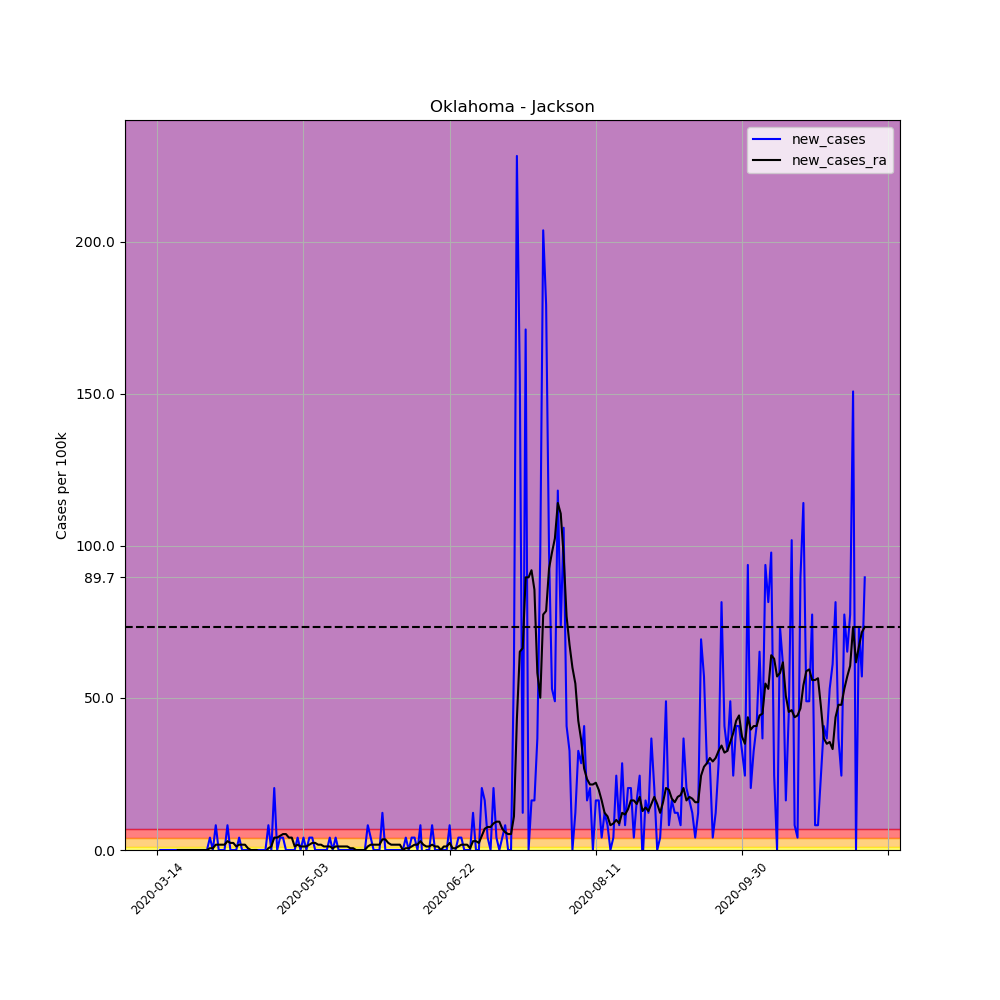

Data behind this chart, as committed beside it:
, date, county, state, fips, cases, deaths, COUNTY, STNAME, CTYNAME, POPESTIMATE2019, per_100k, per_100k_ra, new_cases, new_cases_ra
88168, 2020-03-14, Jackson, Oklahoma, 40065, 1, 0, 65, Oklahoma, Jackson, 24530, 4.077, , , 
88169, 2020-03-15, Jackson, Oklahoma, 40065, 1, 0, 65, Oklahoma, Jackson, 24530, 4.077, , 0.0, 
88170, 2020-03-16, Jackson, Oklahoma, 40065, 1, 0, 65, Oklahoma, Jackson, 24530, 4.077, , 0.0, 
88171, 2020-03-17, Jackson, Oklahoma, 40065, 1, 0, 65, Oklahoma, Jackson, 24530, 4.077, , 0.0, 
88172, 2020-03-18, Jackson, Oklahoma, 40065, 1, 0, 65, Oklahoma, Jackson, 24530, 4.077, , 0.0, 
88173, 2020-03-19, Jackson, Oklahoma, 40065, 1, 0, 65, Oklahoma, Jackson, 24530, 4.077, , 0.0, 
88174, 2020-03-20, Jackson, Oklahoma, 40065, 1, 0, 65, Oklahoma, Jackson, 24530, 4.077, 4.077, 0.0, 
88175, 2020-03-21, Jackson, Oklahoma, 40065, 1, 0, 65, Oklahoma, Jackson, 24530, 4.077, 4.077, 0.0, 0.0
88176, 2020-03-22, Jackson, Oklahoma, 40065, 1, 0, 65, Oklahoma, Jackson, 24530, 4.077, 4.077, 0.0, 0.0
88177, 2020-03-23, Jackson, Oklahoma, 40065, 1, 0, 65, Oklahoma, Jackson, 24530, 4.077, 4.077, 0.0, 0.0
88178, 2020-03-24, Jackson, Oklahoma, 40065, 1, 0, 65, Oklahoma, Jackson, 24530, 4.077, 4.077, 0.0, 0.0
88179, 2020-03-25, Jackson, Oklahoma, 40065, 1, 0, 65, Oklahoma, Jackson, 24530, 4.077, 4.077, 0.0, 0.0
88180, 2020-03-26, Jackson, Oklahoma, 40065, 1, 0, 65, Oklahoma, Jackson, 24530, 4.077, 4.077, 0.0, 0.0
88181, 2020-03-27, Jackson, Oklahoma, 40065, 1, 0, 65, Oklahoma, Jackson, 24530, 4.077, 4.077, 0.0, 0.0
88182, 2020-03-28, Jackson, Oklahoma, 40065, 1, 0, 65, Oklahoma, Jackson, 24530, 4.077, 4.077, 0.0, 0.0
88183, 2020-03-29, Jackson, Oklahoma, 40065, 1, 0, 65, Oklahoma, Jackson, 24530, 4.077, 4.077, 0.0, 0.0
88184, 2020-03-30, Jackson, Oklahoma, 40065, 1, 0, 65, Oklahoma, Jackson, 24530, 4.077, 4.077, 0.0, 0.0
88185, 2020-03-31, Jackson, Oklahoma, 40065, 1, 0, 65, Oklahoma, Jackson, 24530, 4.077, 4.077, 0.0, 0.0
88186, 2020-04-01, Jackson, Oklahoma, 40065, 2, 0, 65, Oklahoma, Jackson, 24530, 8.153, 4.659, 4.077, 0.5824
88187, 2020-04-02, Jackson, Oklahoma, 40065, 2, 0, 65, Oklahoma, Jackson, 24530, 8.153, 5.241, 0.0, 0.5824
88188, 2020-04-03, Jackson, Oklahoma, 40065, 4, 0, 65, Oklahoma, Jackson, 24530, 16.31, 6.989, 8.153, 1.747
88189, 2020-04-04, Jackson, Oklahoma, 40065, 4, 0, 65, Oklahoma, Jackson, 24530, 16.31, 8.736, 0.0, 1.747
88190, 2020-04-05, Jackson, Oklahoma, 40065, 4, 0, 65, Oklahoma, Jackson, 24530, 16.31, 10.48, 0.0, 1.747
88191, 2020-04-06, Jackson, Oklahoma, 40065, 4, 0, 65, Oklahoma, Jackson, 24530, 16.31, 12.23, 0.0, 1.747
88192, 2020-04-07, Jackson, Oklahoma, 40065, 6, 0, 65, Oklahoma, Jackson, 24530, 24.46, 15.14, 8.153, 2.912
88193, 2020-04-08, Jackson, Oklahoma, 40065, 6, 0, 65, Oklahoma, Jackson, 24530, 24.46, 17.47, 0.0, 2.33
88194, 2020-04-09, Jackson, Oklahoma, 40065, 6, 0, 65, Oklahoma, Jackson, 24530, 24.46, 19.8, 0.0, 2.33
88195, 2020-04-10, Jackson, Oklahoma, 40065, 6, 0, 65, Oklahoma, Jackson, 24530, 24.46, 20.97, 0.0, 1.165
88196, 2020-04-11, Jackson, Oklahoma, 40065, 7, 0, 65, Oklahoma, Jackson, 24530, 28.54, 22.71, 4.077, 1.747
88197, 2020-04-12, Jackson, Oklahoma, 40065, 7, 0, 65, Oklahoma, Jackson, 24530, 28.54, 24.46, 0.0, 1.747
88198, 2020-04-13, Jackson, Oklahoma, 40065, 7, 0, 65, Oklahoma, Jackson, 24530, 28.54, 26.21, 0.0, 1.747
88199, 2020-04-14, Jackson, Oklahoma, 40065, 7, 0, 65, Oklahoma, Jackson, 24530, 28.54, 26.79, 0.0, 0.5824
88200, 2020-04-15, Jackson, Oklahoma, 40065, 6, 0, 65, Oklahoma, Jackson, 24530, 24.46, 26.79, -4.077, 2.5376526277146434e-16
88201, 2020-04-16, Jackson, Oklahoma, 40065, 6, 0, 65, Oklahoma, Jackson, 24530, 24.46, 26.79, 0.0, 2.5376526277146434e-16
88202, 2020-04-17, Jackson, Oklahoma, 40065, 6, 0, 65, Oklahoma, Jackson, 24530, 24.46, 26.79, 0.0, 2.5376526277146434e-16
88203, 2020-04-18, Jackson, Oklahoma, 40065, 6, 0, 65, Oklahoma, Jackson, 24530, 24.46, 26.21, 0.0, -0.5824
88204, 2020-04-19, Jackson, Oklahoma, 40065, 6, 0, 65, Oklahoma, Jackson, 24530, 24.46, 25.62, 0.0, -0.5824
88205, 2020-04-20, Jackson, Oklahoma, 40065, 6, 0, 65, Oklahoma, Jackson, 24530, 24.46, 25.04, 0.0, -0.5824
88206, 2020-04-21, Jackson, Oklahoma, 40065, 8, 0, 65, Oklahoma, Jackson, 24530, 32.61, 25.62, 8.153, 0.5824
88207, 2020-04-22, Jackson, Oklahoma, 40065, 8, 0, 65, Oklahoma, Jackson, 24530, 32.61, 26.79, 0.0, 1.165
88208, 2020-04-23, Jackson, Oklahoma, 40065, 13, 0, 65, Oklahoma, Jackson, 24530, 53, 30.87, 20.38, 4.077
88209, 2020-04-24, Jackson, Oklahoma, 40065, 13, 0, 65, Oklahoma, Jackson, 24530, 53, 34.94, 0.0, 4.077
88210, 2020-04-25, Jackson, Oklahoma, 40065, 14, 0, 65, Oklahoma, Jackson, 24530, 57.07, 39.6, 4.077, 4.659
88211, 2020-04-26, Jackson, Oklahoma, 40065, 15, 0, 65, Oklahoma, Jackson, 24530, 61.15, 44.84, 4.077, 5.241
88212, 2020-04-27, Jackson, Oklahoma, 40065, 15, 0, 65, Oklahoma, Jackson, 24530, 61.15, 50.08, 0.0, 5.241
88213, 2020-04-28, Jackson, Oklahoma, 40065, 15, 0, 65, Oklahoma, Jackson, 24530, 61.15, 54.16, 0.0, 4.077
88214, 2020-04-29, Jackson, Oklahoma, 40065, 15, 0, 65, Oklahoma, Jackson, 24530, 61.15, 58.24, 0.0, 4.077
88215, 2020-04-30, Jackson, Oklahoma, 40065, 15, 0, 65, Oklahoma, Jackson, 24530, 61.15, 59.4, 0.0, 1.165
88216, 2020-05-01, Jackson, Oklahoma, 40065, 16, 0, 65, Oklahoma, Jackson, 24530, 65.23, 61.15, 4.077, 1.747
88217, 2020-05-02, Jackson, Oklahoma, 40065, 16, 0, 65, Oklahoma, Jackson, 24530, 65.23, 62.31, 0.0, 1.165
88218, 2020-05-03, Jackson, Oklahoma, 40065, 17, 0, 65, Oklahoma, Jackson, 24530, 69.3, 63.48, 4.077, 1.165
88219, 2020-05-04, Jackson, Oklahoma, 40065, 17, 0, 65, Oklahoma, Jackson, 24530, 69.3, 64.64, 0.0, 1.165
88220, 2020-05-05, Jackson, Oklahoma, 40065, 18, 0, 65, Oklahoma, Jackson, 24530, 73.38, 66.39, 4.077, 1.747
88221, 2020-05-06, Jackson, Oklahoma, 40065, 19, 0, 65, Oklahoma, Jackson, 24530, 77.46, 68.72, 4.077, 2.33
88222, 2020-05-07, Jackson, Oklahoma, 40065, 19, 0, 65, Oklahoma, Jackson, 24530, 77.46, 71.05, 0.0, 2.33
88223, 2020-05-08, Jackson, Oklahoma, 40065, 19, 0, 65, Oklahoma, Jackson, 24530, 77.46, 72.8, 0.0, 1.747
88224, 2020-05-09, Jackson, Oklahoma, 40065, 19, 0, 65, Oklahoma, Jackson, 24530, 77.46, 74.54, 0.0, 1.747
88225, 2020-05-10, Jackson, Oklahoma, 40065, 19, 0, 65, Oklahoma, Jackson, 24530, 77.46, 75.71, 0.0, 1.165
88226, 2020-05-11, Jackson, Oklahoma, 40065, 19, 1, 65, Oklahoma, Jackson, 24530, 77.46, 76.87, 0.0, 1.165
88227, 2020-05-12, Jackson, Oklahoma, 40065, 20, 1, 65, Oklahoma, Jackson, 24530, 81.53, 78.04, 4.077, 1.165
... 183 more rows
